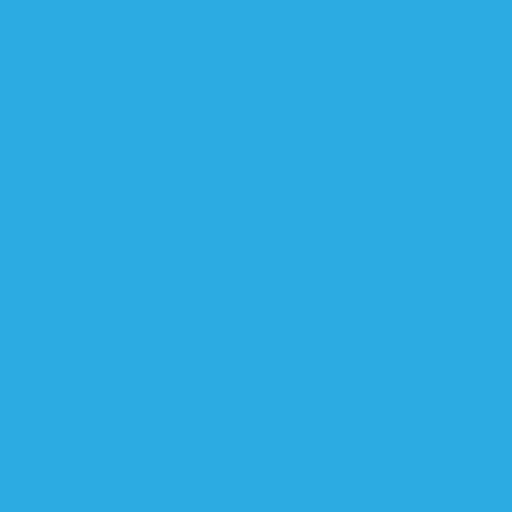
t = 0.00 s
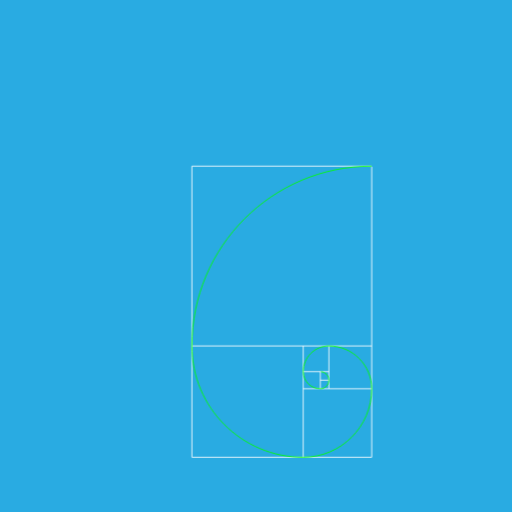
t = 4.90 s
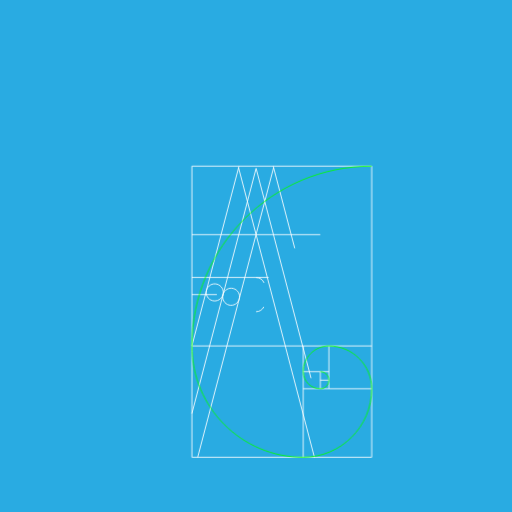
t = 6.90 s
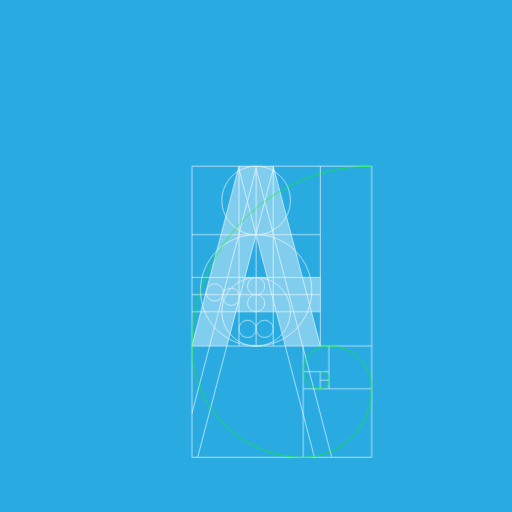
t = 8.90 s
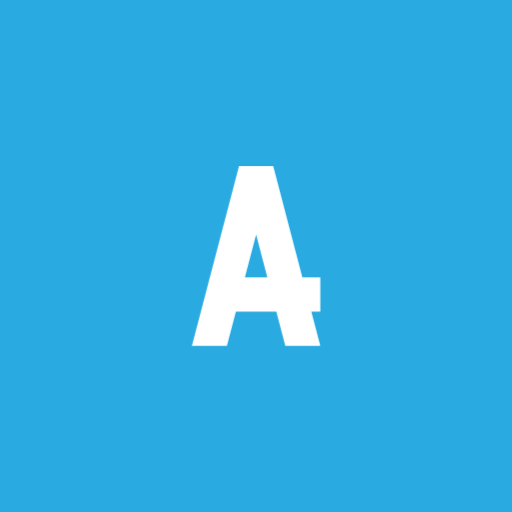
t = 10.00 s

The animated SVG that drew these frames (rendered in a browser with its animation timeline set to each time). Animation: 5 CSS @keyframes rules; frames cover the first 10.00 s.

<svg id="Content-R" xmlns="http://www.w3.org/2000/svg" viewBox="0 0 598 598">
    <path id="palleteColorNotUsed_isSecondaryColor" fill="#29ABE2" d="M0 0h598v598H0z"/>

    <path id="shapefilled-A" fill="#FFF" d="M374.1 324h-21l-34-130h-40l-55 210H265l10.5-40h47.2l10.5 40h40.9l-10.5-40h10.5v-40zm-88.1 0l13.1-50 13.1 50H286z" style="animation:fadeIn 10000ms ease-in-out forwards"/>

    <g id="grid-A" style="animation:fadeOut 10000ms ease-in forwards">

        <path id="dontTouch_c9" fill="none" stroke="#FFF" stroke-miterlimit="10" d="M299.1 274c35.9 0 65 29.1 65 65s-29.1 65-65 65-65-29.1-65-65 29.1-65 65-65" style="animation:strokeoffset 500ms linear 7800ms forwards" stroke-dasharray="409 411" stroke-dashoffset="-410"/>
        <path id="dontTouch_c8" fill="none" stroke="#FFF" stroke-miterlimit="10" d="M299.1 324c22.1 0 40 17.9 40 40s-17.9 40-40 40-40-17.9-40-40 17.9-40 40-40" style="animation:strokeoffset 500ms linear 7800ms forwards" stroke-dasharray="252 254" stroke-dashoffset="-253"/>
        <path id="dontTouch_c7" fill="none" stroke="#FFF" stroke-miterlimit="10" d="M299.1 194c22.1 0 40 17.9 40 40s-17.9 40-40 40-40-17.9-40-40 17.9-40 40-40" style="animation:strokeoffset 500ms linear 7600ms forwards" stroke-dasharray="252 254" stroke-dashoffset="-253"/>


        <path id="_x31_4" fill="none" stroke="#FFF" stroke-miterlimit="10" d="M374.1 194v210" style="animation:strokeoffset 500ms linear 7600ms forwards" stroke-dasharray="210 212" stroke-dashoffset="211"/>
        <path id="dontTouch_c6" fill="none" stroke="#FFF" stroke-miterlimit="10" d="M319.1 384c0 5.5-4.5 10-10 10s-10-4.5-10-10 4.5-10 10-10 10 4.5 10 10" style="animation:strokeoffset 500ms linear 7400ms forwards" stroke-dasharray="63 65" stroke-dashoffset="64"/>
        <path id="dontTouch_c5" fill="none" stroke="#FFF" stroke-miterlimit="10" d="M279.1 384c0-5.5 4.5-10 10-10s10 4.5 10 10-4.5 10-10 10c-5.6 0-10-4.5-10-10" style="animation:strokeoffset 500ms linear 7400ms forwards" stroke-dasharray="63 65" stroke-dashoffset="-64"/>
        <path id="_x31_3" fill="none" stroke="#FFF" stroke-miterlimit="10" d="M319.1 194v210" style="animation:strokeoffset 500ms linear 7400ms forwards" stroke-dasharray="210 212" stroke-dashoffset="211"/>
        <path id="_x31_2" fill="none" stroke="#FFF" stroke-miterlimit="10" d="M299.1 194v210" style="animation:strokeoffset 500ms linear 7200ms forwards" stroke-dasharray="210 212" stroke-dashoffset="211"/>
        <path id="_x31_1" fill="none" stroke="#FFF" stroke-miterlimit="10" d="M279.1 194v210" style="animation:strokeoffset 500ms linear 7000ms forwards" stroke-dasharray="210 212" stroke-dashoffset="211"/>

        <path id="_x31_0" fill="none" stroke="#FFF" stroke-miterlimit="10" d="M224.1 364h150" style="animation:strokeoffset 500ms linear 7000ms forwards" stroke-dasharray="150 152" stroke-dashoffset="151"/>
        <path id="_x39_" fill="none" stroke="#FFF" stroke-miterlimit="10" d="M224.1 344h150" style="animation:strokeoffset 500ms linear 6800ms forwards" stroke-dasharray="150 152" stroke-dashoffset="151"/>
        <path id="dontTouch_c4" fill="none" stroke="#FFF" stroke-miterlimit="10" d="M299.1 364c-5.5 0-10-4.5-10-10s4.5-10 10-10 10 4.5 10 10-4.5 10-10 10" style="animation:strokeoffset 500ms linear 6800ms forwards" stroke-dasharray="63 65" stroke-dashoffset="-64"/>
        <path id="dontTouch_c3" fill="none" stroke="#FFF" stroke-miterlimit="10" d="M299.1 324c5.5 0 10 4.5 10 10s-4.5 10-10 10-10-4.5-10-10 4.4-10 10-10" style="animation:strokeoffset 500ms linear 6800ms forwards" stroke-dasharray="63 65" stroke-dashoffset="64"/>
        <path id="_x38_" fill="none" stroke="#FFF" stroke-miterlimit="10" d="M224.1 324h150" style="animation:strokeoffset 500ms linear 6600ms forwards" stroke-dasharray="150 152" stroke-dashoffset="151"/>
        <path id="_x37_" fill="none" stroke="#FFF" stroke-miterlimit="10" d="M224.1 274h150" style="animation:strokeoffset 500ms linear 6400ms forwards" stroke-dasharray="150 152" stroke-dashoffset="151"/>

        <path id="_x36_" fill="none" stroke="#FFF" stroke-miterlimit="10" d="M278.6 195.8L367.2 534" style="animation:strokeoffset 900ms linear 5900ms forwards" stroke-dasharray="350 352" stroke-dashoffset="351"/>
        <path id="_x35_" fill="none" stroke="#FFF" stroke-miterlimit="10" d="M387.4 534l-88.3-337.4" style="animation:strokeoffset 1100ms linear 6100ms forwards" stroke-dasharray="349 351" stroke-dashoffset="-350"/>
        <path id="_x34_" fill="none" stroke="#FFF" stroke-miterlimit="10" d="M374.1 404l-55-210" style="animation:strokeoffset 1300ms linear 6300ms forwards" stroke-dasharray="218 220" stroke-dashoffset="-219"/>

        <path id="dontTouch_c2" fill="none" stroke="#FFF" stroke-miterlimit="10" d="M279.4 349.1c-1.4 5.3-6.7 8.5-12 7.1s-8.4-6.9-7-12.2 6.7-8.5 12-7.1 8.4 6.8 7 12.2" style="animation:strokeoffset 500ms linear 5500ms forwards" stroke-dasharray="63 65" stroke-dashoffset="64"/>
        <path id="dontTouch_c1" fill="none" stroke="#FFF" stroke-miterlimit="10" d="M241.1 338.9c1.4-5.3 6.9-8.5 12.2-7.1 5.3 1.4 8.5 6.9 7.1 12.2s-6.9 8.5-12.2 7.1-8.5-6.8-7.1-12.2" style="animation:strokeoffset 500ms linear 5500ms forwards" stroke-dasharray="63 65" stroke-dashoffset="-64"/>

        <path id="_x33_" fill="none" stroke="#FFF" stroke-miterlimit="10" d="M224.1 404l55-210" style="animation:strokeoffset 900ms linear 5000ms forwards" stroke-dasharray="218 220" stroke-dashoffset="219"/>
        <path id="_x32_" fill="none" stroke="#FFF" stroke-miterlimit="10" d="M224.1 482.9l75-286.3" style="animation:strokeoffset 1100ms linear 5100ms forwards" stroke-dasharray="296 298" stroke-dashoffset="297"/>
        <path id="_x31_" fill="none" stroke="#FFF" stroke-miterlimit="10" d="M319.5 195.8L230.9 534" style="animation:strokeoffset 1300ms linear 5200ms forwards" stroke-dasharray="350 352" stroke-dashoffset="-351"/>
    </g>


    <g id="dontTouch_fib-grid" style="animation:fadeOut 10000ms ease-in forwards">
        <path id="fib-frame" fill="none" stroke="#FFF" stroke-miterlimit="10" d="M434.1 194v340h-210V194h210" style="animation:strokeoffset 4900ms ease-in-out 100ms forwards" stroke-dasharray="1100 1102" stroke-dashoffset="-1101"/>
        <path id="fib-2" fill="none" stroke="#FFF" stroke-miterlimit="10" d="M354.1 534V404" style="animation:strokeoffset 1300ms ease-in-out 2600ms forwards" stroke-dasharray="130 132" stroke-dashoffset="131"/>
        <path id="fib-3" fill="none" stroke="#FFF" stroke-miterlimit="10" d="M354.1 454h80" style="animation:strokeoffset 800ms ease-in-out 3100ms forwards" stroke-dasharray="80 82" stroke-dashoffset="-81"/>
        <path id="fib-1" fill="none" stroke="#FFF" stroke-miterlimit="10" d="M434.1 404h-210" style="animation:strokeoffset 2400ms ease-in-out 2000ms forwards" stroke-dasharray="210 212" stroke-dashoffset="-211"/>
        <path id="fib-4" fill="none" stroke="#FFF" stroke-miterlimit="10" d="M384.1 454v-50" style="animation:strokeoffset 500ms ease-in-out 3500ms forwards" stroke-dasharray="50 52" stroke-dashoffset="-51"/>
        <path id="fib-5" fill="none" stroke="#FFF" stroke-miterlimit="10" d="M354.1 434h30" style="animation:strokeoffset 300ms ease-in-out 3750ms forwards" stroke-dasharray="30 32" stroke-dashoffset="-31"/>
        <path id="fib-6" fill="none" stroke="#FFF" stroke-miterlimit="10" d="M374.1 434v20" style="animation:strokeoffset 200ms ease-in-out 3850ms forwards" stroke-dasharray="20 22" stroke-dashoffset="-21"/>
        <path id="fib-7" fill="none" stroke="#FFF" stroke-miterlimit="10" d="M374.1 444h10" style="animation:strokeoffset 100ms ease-in-out 3950ms forwards" stroke-dasharray="10 12" stroke-dashoffset="-11"/>
    </g>

    <g id="spiral" style="animation:fadeOut 10000ms ease-in forwards">
        <path id="fib-spiral" fill="none" stroke="#0F0" stroke-miterlimit="10" d="M374.1 434c5.5 0 10 4.5 10 10s-4.5 10-10 10c-11.1 0-20-8.9-20-20 0-16.6 13.4-30 30-30 27.6 0 50 22.4 50 50 0 44.2-35.8 80-80 80-71.9 0-130-58.1-130-130 0-116.1 93.9-210 210-210" style="animation:strokeoffset 4900ms ease-in-out 100ms forwards" stroke-dasharray="849 851" stroke-dashoffset="-850"/>
    </g>
    <style data-made-with="vivus-instant">

        @keyframes strokeoffset {
            to {
                stroke-dashoffset: 0
            }
        }
        @keyframes strokefade {
            0%, 95.65217391304348% {
                stroke-opacity: 1
            }
            to {
                stroke-opacity: 0
            }
        } 
        @keyframes strokefade2 {
            0%, 94.44444444444444% {
                stroke-opacity: 1
            }
            to {
                stroke-opacity: 0
            }
        }
        @keyframes fadeIn {
            0% {
                opacity: 0;
            }
            80% {
                opacity: 0;
            }
            100% {
                opacity: 1;
            }
        }
        @keyframes fadeOut {
            0% {
                opacity: 1;
            }
            80% {
                opacity: 1;
            }
            100% {
                opacity: 0;
            }
        }

    </style>
</svg>

